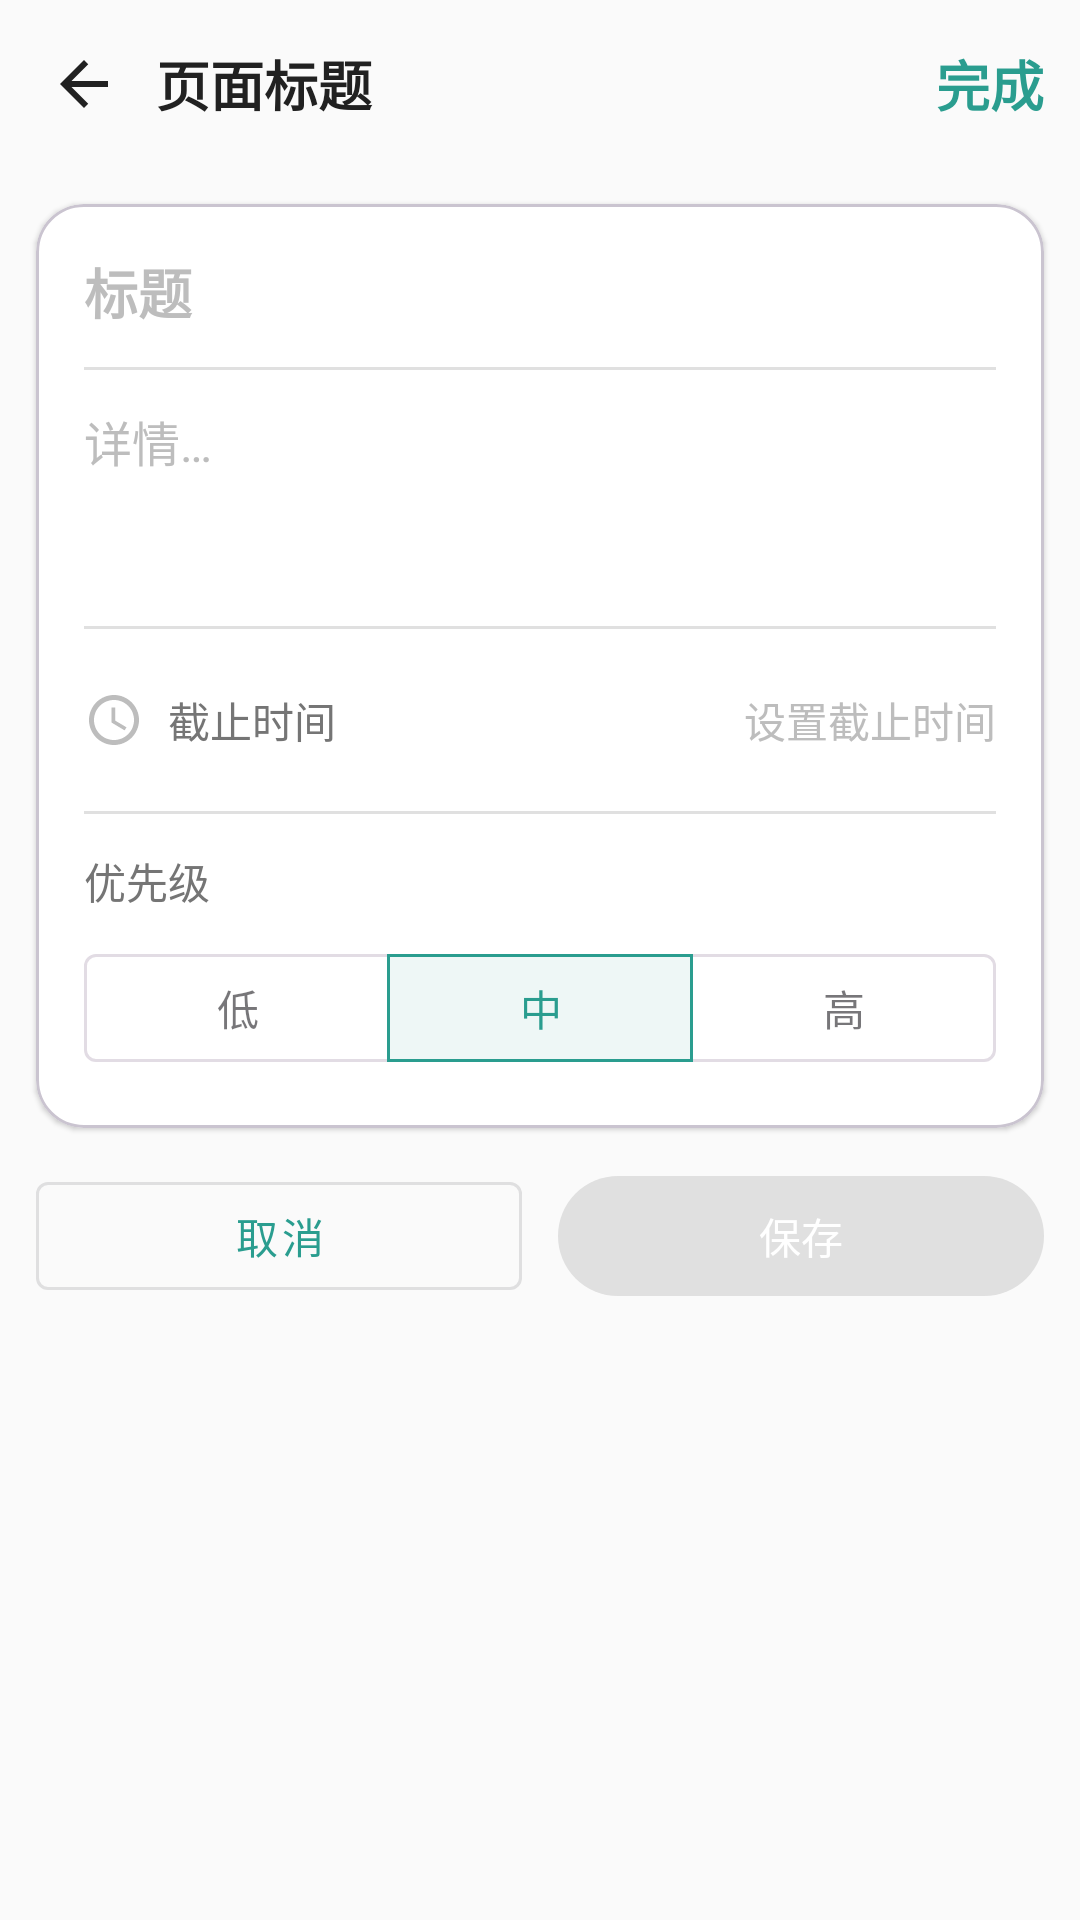

The Android layout XML behind this screen, and the referenced resources:
<!-- AndroidManifest.xml: application theme Theme.FlowNote -->
<!-- res/layout/fragment_todo_edit.xml -->
<?xml version="1.0" encoding="utf-8"?>
<LinearLayout xmlns:android="http://schemas.android.com/apk/res/android"
    xmlns:app="http://schemas.android.com/apk/res-auto"
    xmlns:tools="http://schemas.android.com/tools"
    android:layout_width="match_parent"
    android:layout_height="match_parent"
    android:background="@color/background"
    android:orientation="vertical">

    
    <include
        android:id="@+id/top_bar"
        layout="@layout/layout_top_bar" />

    
    <ScrollView
        android:layout_width="match_parent"
        android:layout_height="0dp"
        android:layout_weight="1"
        android:fillViewport="true">

        <LinearLayout
            android:layout_width="match_parent"
            android:layout_height="match_parent"
            android:orientation="vertical">

            
            <com.google.android.material.card.MaterialCardView
                android:layout_width="match_parent"
                android:layout_height="wrap_content"
                android:layout_marginHorizontal="12dp"
                android:layout_marginTop="12dp"
                app:cardBackgroundColor="@color/surface"
                app:cardCornerRadius="16dp"
                app:cardElevation="1dp">

                <LinearLayout
                    android:layout_width="match_parent"
                    android:layout_height="wrap_content"
                    android:orientation="vertical"
                    android:padding="16dp">

                    
                    <EditText
                        android:id="@+id/et_title"
                        android:layout_width="match_parent"
                        android:layout_height="wrap_content"
                        android:background="@null"
                        android:hint="@string/todo_edit_hint_title"
                        android:inputType="text"
                        android:maxLines="1"
                        android:textColor="@color/text_primary"
                        android:textColorHint="@color/text_hint"
                        android:textSize="18sp"
                        android:textStyle="bold"
                        tools:text="完成产品需求评审"/>

                    <View
                        android:layout_width="match_parent"
                        android:layout_height="1dp"
                        android:layout_marginVertical="12dp"
                        android:background="@color/divider"/>

                    
                    <EditText
                        android:id="@+id/et_description"
                        android:layout_width="match_parent"
                        android:layout_height="wrap_content"
                        android:background="@null"
                        android:gravity="start|top"
                        android:hint="@string/todo_edit_hint_detail"
                        android:inputType="textMultiLine"
                        android:minLines="3"
                        android:textColor="@color/text_primary"
                        android:textColorHint="@color/text_hint"
                        android:textSize="16sp"
                        tools:text="整理会议结论，明确后续行动项与负责人"/>

                    <View
                        android:layout_width="match_parent"
                        android:layout_height="1dp"
                        android:layout_marginVertical="12dp"
                        android:background="@color/divider"/>

                    
                    <LinearLayout
                        android:id="@+id/ll_due"
                        android:layout_width="match_parent"
                        android:layout_height="wrap_content"
                        android:background="?attr/selectableItemBackground"
                        android:clickable="true"
                        android:focusable="true"
                        android:gravity="center_vertical"
                        android:orientation="horizontal"
                        android:paddingVertical="8dp">

                        <ImageView
                            android:id="@+id/iv_due_icon"
                            android:layout_width="20dp"
                            android:layout_height="20dp"
                            android:contentDescription="@string/due_label"
                            android:src="@drawable/ic_schedule"
                            app:tint="@color/text_hint"/>

                        <TextView
                            android:id="@+id/tv_due_label"
                            android:layout_width="wrap_content"
                            android:layout_height="wrap_content"
                            android:layout_marginStart="8dp"
                            android:text="@string/due_label"
                            android:textColor="@color/text_secondary"
                            android:textSize="14sp"/>

                        <TextView
                            android:id="@+id/tv_due_value"
                            android:layout_width="0dp"
                            android:layout_height="wrap_content"
                            android:layout_marginStart="12dp"
                            android:layout_weight="1"
                            android:gravity="end"
                            android:text="@string/due_placeholder"
                            android:textColor="@color/text_hint"
                            android:textSize="14sp"
                            tools:text="2026-08-07 14:30"/>

                        <ImageButton
                            android:id="@+id/btn_clear_due"
                            android:layout_width="48dp"
                            android:layout_height="48dp"
                            android:layout_marginEnd="-8dp"
                            android:background="?attr/selectableItemBackgroundBorderless"
                            android:contentDescription="@string/clear_due_desc"
                            android:src="@drawable/ic_close"
                            android:visibility="gone"
                            tools:visibility="visible"/>
                    </LinearLayout>

                    <View
                        android:layout_width="match_parent"
                        android:layout_height="1dp"
                        android:layout_marginVertical="12dp"
                        android:background="@color/divider"/>

                    
                    <TextView
                        android:id="@+id/tv_priority_label"
                        android:layout_width="wrap_content"
                        android:layout_height="wrap_content"
                        android:layout_marginBottom="8dp"
                        android:text="@string/priority_label"
                        android:textColor="@color/text_secondary"
                        android:textSize="14sp"/>

                    <com.google.android.material.button.MaterialButtonToggleGroup
                        android:id="@+id/btn_priority_group"
                        android:layout_width="match_parent"
                        android:layout_height="wrap_content"
                        app:checkedButton="@id/btn_priority_medium"
                        app:selectionRequired="true"
                        app:singleSelection="true">

                        <com.google.android.material.button.MaterialButton
                            android:id="@+id/btn_priority_low"
                            style="@style/Widget.MaterialComponents.Button.OutlinedButton"
                            android:layout_width="0dp"
                            android:layout_height="wrap_content"
                            android:layout_weight="1"
                            android:text="@string/priority_low"/>

                        <com.google.android.material.button.MaterialButton
                            android:id="@+id/btn_priority_medium"
                            style="@style/Widget.MaterialComponents.Button.OutlinedButton"
                            android:layout_width="0dp"
                            android:layout_height="wrap_content"
                            android:layout_weight="1"
                            android:text="@string/priority_medium"/>

                        <com.google.android.material.button.MaterialButton
                            android:id="@+id/btn_priority_high"
                            style="@style/Widget.MaterialComponents.Button.OutlinedButton"
                            android:layout_width="0dp"
                            android:layout_height="wrap_content"
                            android:layout_weight="1"
                            android:text="@string/priority_high"/>
                    </com.google.android.material.button.MaterialButtonToggleGroup>
                </LinearLayout>
            </com.google.android.material.card.MaterialCardView>

            
            <LinearLayout
                android:layout_width="match_parent"
                android:layout_height="wrap_content"
                android:layout_marginHorizontal="12dp"
                android:layout_marginTop="12dp"
                android:layout_marginBottom="12dp"
                android:orientation="horizontal">

                <com.google.android.material.button.MaterialButton
                    android:id="@+id/btn_cancel"
                    style="@style/Widget.MaterialComponents.Button.OutlinedButton"
                    android:layout_width="0dp"
                    android:layout_height="wrap_content"
                    android:layout_marginEnd="12dp"
                    android:layout_weight="1"
                    android:text="@string/common_cancel"
                    android:textColor="@color/primary_color"/>

                <com.google.android.material.button.MaterialButton
                    android:id="@+id/btn_save"
                    android:layout_width="0dp"
                    android:layout_height="wrap_content"
                    android:layout_weight="1"
                    android:enabled="false"
                    android:text="@string/common_save"
                    android:textColor="@color/text_white"
                    app:backgroundTint="@color/selector_btn_save_background"/>
            </LinearLayout>
        </LinearLayout>
    </ScrollView>
</LinearLayout>
<!-- res/layout/layout_top_bar.xml (included above) -->
<?xml version="1.0" encoding="utf-8"?>
<LinearLayout xmlns:android="http://schemas.android.com/apk/res/android"
    xmlns:tools="http://schemas.android.com/tools"
    android:layout_width="match_parent"
    android:layout_height="56dp"
    android:gravity="center_vertical"
    android:orientation="horizontal"
    android:paddingStart="4dp"
    android:paddingEnd="4dp">

    <ImageButton
        android:id="@+id/btn_back"
        android:layout_width="48dp"
        android:layout_height="48dp"
        android:background="?attr/selectableItemBackgroundBorderless"
        android:contentDescription="@string/common_back"
        android:scaleType="centerInside"
        android:src="@drawable/ic_back"/>

    
    <TextView
        android:id="@+id/tv_top_bar_title"
        android:layout_width="0dp"
        android:layout_height="wrap_content"
        android:layout_weight="1"
        android:ellipsize="end"
        android:maxLines="1"
        android:textColor="@color/text_primary"
        android:textSize="18sp"
        android:textStyle="bold"
        tools:text="页面标题"/>

    
    <TextView
        android:id="@+id/btn_finish"
        android:layout_width="wrap_content"
        android:layout_height="wrap_content"
        android:background="?attr/selectableItemBackground"
        android:padding="8dp"
        android:text="@string/language_finish"
        android:textColor="@color/primary_color"
        android:textSize="18sp"
        android:textStyle="bold"
        android:gravity="center"/>










</LinearLayout>
<!-- resources referenced by this layout -->
<resources>
  <color name="background">#FAFAFA</color>
  <color name="divider">#E0E0E0</color>
  <color name="primary_color">#2A9D8F</color>
  <color name="surface">#FFFFFF</color>
  <color name="text_hint">#BDBDBD</color>
  <color name="text_primary">#212121</color>
  <color name="text_secondary">#757575</color>
  <color name="text_white">#FFFFFF</color>
  <!-- drawable ic_back (drawable) -->
  <?xml version="1.0" encoding="utf-8"?>
  <vector xmlns:android="http://schemas.android.com/apk/res/android"
      android:width="24dp"
      android:height="24dp"
      android:viewportWidth="24"
      android:viewportHeight="24"
      android:tint="@color/text_primary">
      <path
          android:fillColor="@android:color/white"
          android:pathData="M20,11H7.83l5.59,-5.59L12,4l-8,8 8,8 1.41,-1.41L7.83,13H20v-2z" />
  </vector>
  <!-- drawable ic_close (drawable) -->
  <vector xmlns:android="http://schemas.android.com/apk/res/android"
      android:width="24dp"
      android:height="24dp"
      android:viewportWidth="24"
      android:viewportHeight="24">
  
      
      <path
          android:pathData="M7.5,7.5L16.5,16.5"
          android:fillColor="@android:color/transparent"
          android:strokeColor="@color/text_secondary"
          android:strokeWidth="1.5"
          android:strokeLineCap="round" />
  
      
      <path
          android:pathData="M16.5,7.5L7.5,16.5"
          android:fillColor="@android:color/transparent"
          android:strokeColor="@color/text_secondary"
          android:strokeWidth="1.5"
          android:strokeLineCap="round" />
  </vector>
  <!-- drawable ic_schedule (drawable) -->
  <?xml version="1.0" encoding="utf-8"?>
  <vector xmlns:android="http://schemas.android.com/apk/res/android"
      android:width="16dp"
      android:height="16dp"
      android:viewportWidth="24"
      android:viewportHeight="24">
      <path
          android:fillColor="@color/text_hint"
          android:pathData="M11.99,2C6.47,2 2,6.48 2,12s4.47,10 9.99,10C17.52,22 22,17.52 22,12S17.52,2 11.99,2zM12,20c-4.42,0 -8,-3.58 -8,-8s3.58,-8 8,-8 8,3.58 8,8 -3.58,8 -8,8zM12.5,7H11v6l5.25,3.15 0.75,-1.23 -4.5,-2.67z" />
  </vector>
  <string name="clear_due_desc">清除截止时间</string>
  <string name="common_back">返回</string>
  <string name="common_cancel">取消</string>
  <string name="common_save">保存</string>
  <string name="due_label">截止时间</string>
  <string name="due_placeholder">设置截止时间</string>
  <string name="language_finish">完成</string>
  <string name="priority_high">高</string>
  <string name="priority_label">优先级</string>
  <string name="priority_low">低</string>
  <string name="priority_medium">中</string>
  <string name="todo_edit_hint_detail">详情…</string>
  <string name="todo_edit_hint_title">标题</string>
  <style name="Theme.FlowNote" parent="Theme.Material3.DayNight.NoActionBar">
          
          <item name="colorPrimary">@color/primary_color</item>
          <item name="colorSecondary">@color/secondary_color</item>
          
          <item name="android:windowDrawsSystemBarBackgrounds">true</item>
          <item name="android:statusBarColor">@android:color/transparent</item>
          <item name="android:navigationBarColor">@android:color/transparent</item>
      </style>
  <color name="secondary_color">#E9C46A</color>
</resources>
